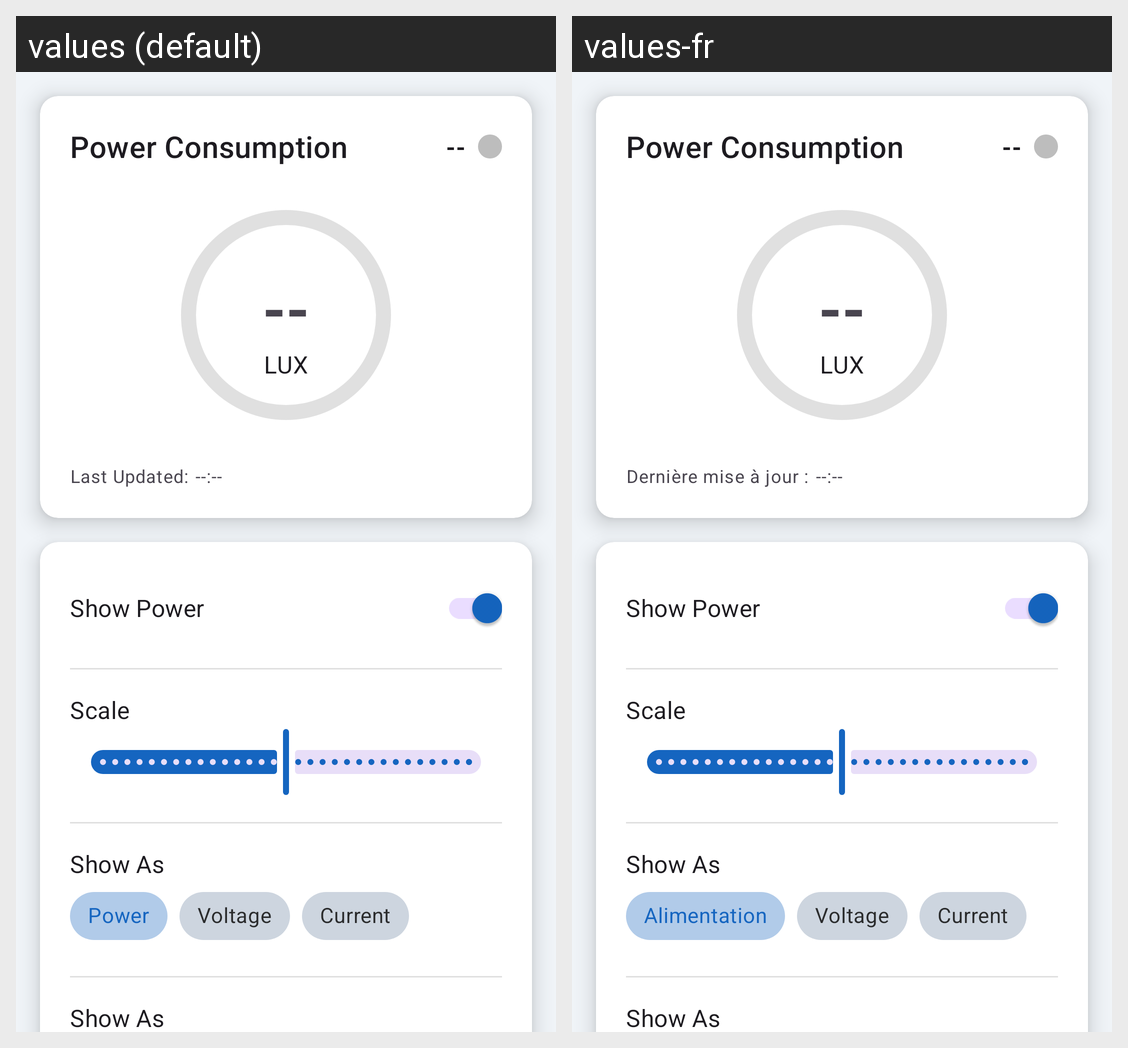

The same Android screen rendered under two of its app's locales, left to right. List the strings drawn on it with the default value and each locale's translation.
Android screen res/layout/fragment_bi_directional.xml rendered under 2 locales, left to right: values (default), values-fr. Device: Nexus 5 (rendered at 1080×1920; each locale shown at half size, 540×960, under a caption strip naming it); theme Theme.LIFE_EnvironmentalSolution.
Strings drawn on this screen, with the default value and each locale's value (text and hints the layout hard-codes, and strings that could not be matched under every locale, appear in the picture but are not listed):

lux
  values: LUX
  values-fr: LUX

last_updated
  values: Last Updated:
  values-fr: Dernière mise à jour :

power
  values: Power
  values-fr: Alimentation
